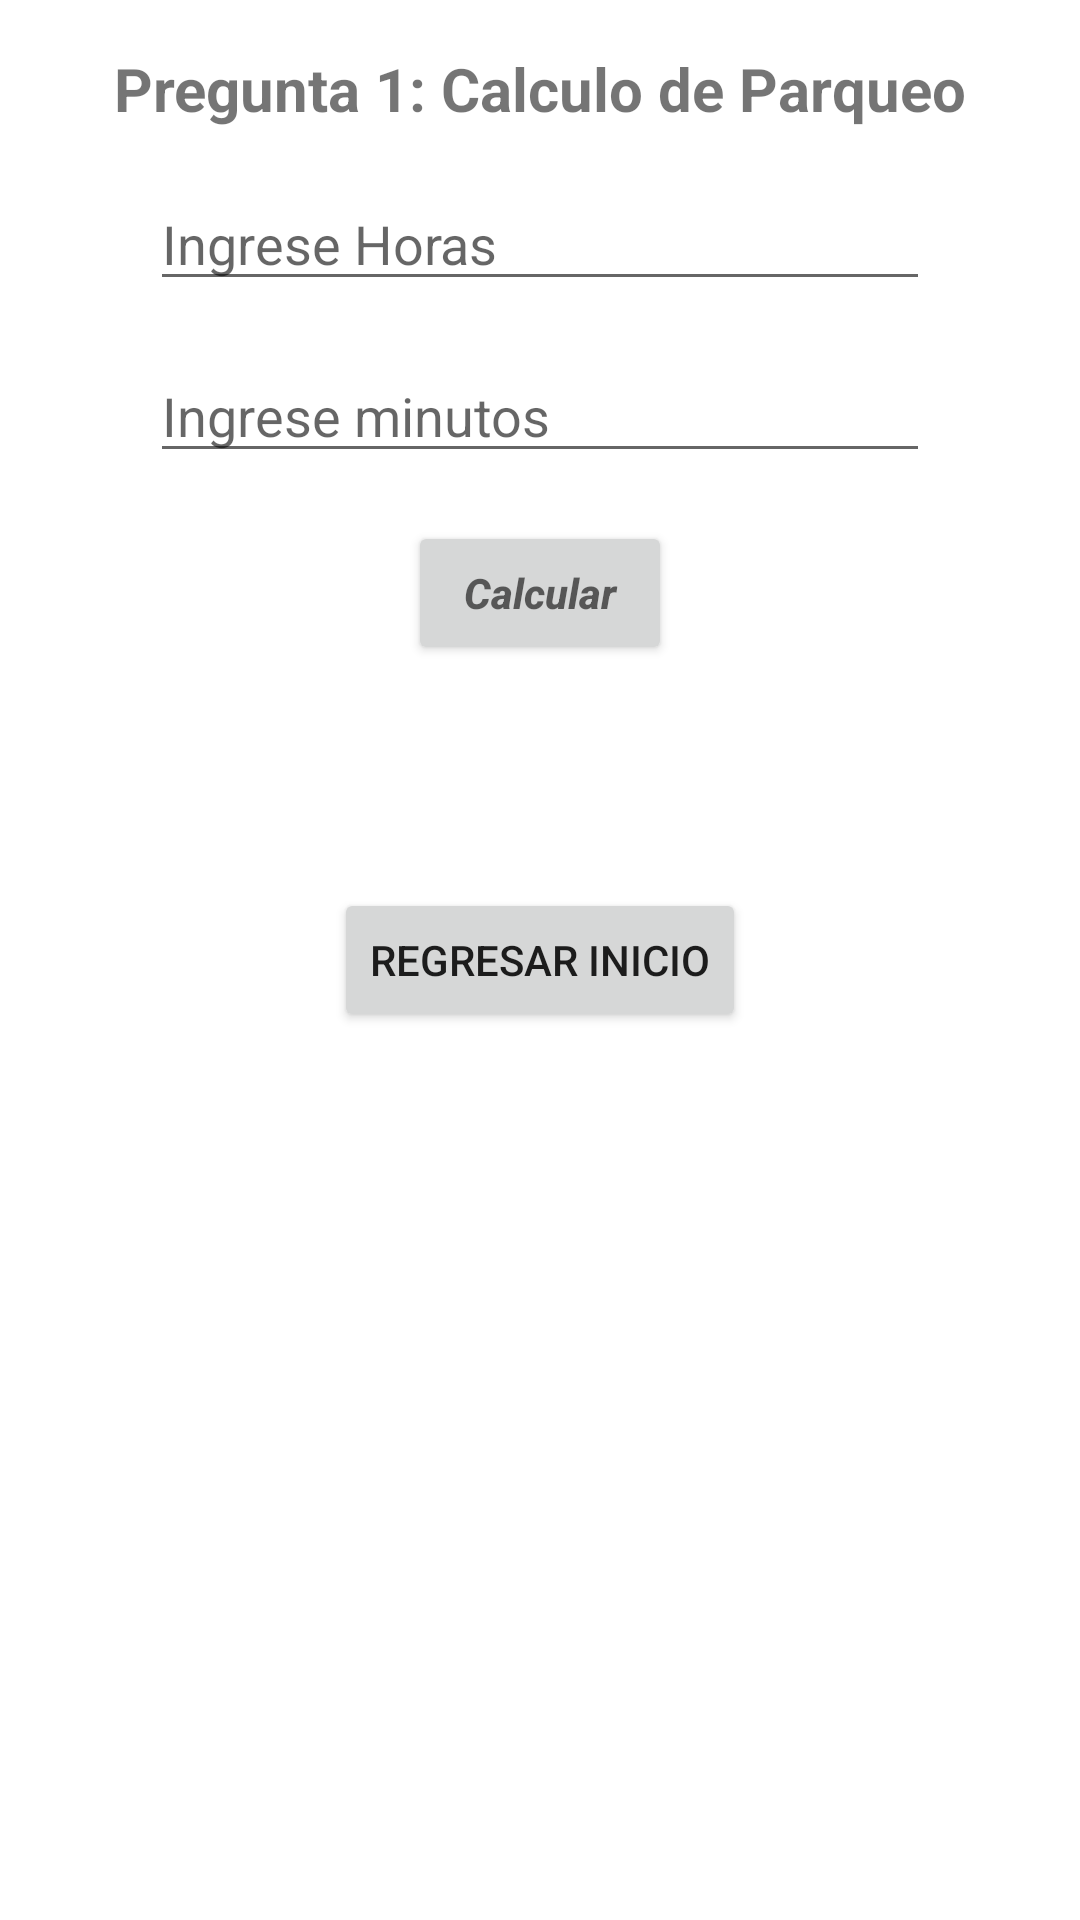

Reconstruct the res/layout file that produces this screen, plus the resources it refers to.
<!-- AndroidManifest.xml: application theme Theme.EC1_GRUPO1 -->
<!-- res/layout/activity_pregunta1.xml -->
<?xml version="1.0" encoding="utf-8"?>
<androidx.constraintlayout.widget.ConstraintLayout xmlns:android="http://schemas.android.com/apk/res/android"
    xmlns:app="http://schemas.android.com/apk/res-auto"
    xmlns:tools="http://schemas.android.com/tools"
    android:layout_width="match_parent"
    android:layout_height="match_parent"
    android:onClick="regresarInicio1"
    tools:context=".Pregunta1">

    <TextView
        android:id="@+id/textView"
        android:layout_width="wrap_content"
        android:layout_height="wrap_content"
        android:layout_marginTop="16dp"
        android:text="@string/valtitulo"
        android:textSize="20sp"
        android:textStyle="bold"
        app:layout_constraintLeft_toLeftOf="parent"
        app:layout_constraintRight_toRightOf="parent"
        app:layout_constraintTop_toTopOf="parent" />

    <EditText
        android:id="@+id/txthoras"
        android:layout_width="0dp"
        android:layout_height="wrap_content"
        android:layout_marginStart="50dp"
        android:layout_marginTop="16dp"
        android:layout_marginEnd="50dp"
        android:ems="10"
        android:hint="@string/valtxthoras"
        android:inputType="number"
        app:layout_constraintEnd_toEndOf="parent"
        app:layout_constraintStart_toStartOf="parent"
        app:layout_constraintTop_toBottomOf="@+id/textView" />

    <EditText
        android:id="@+id/txtminutos"
        android:layout_width="0dp"
        android:layout_height="wrap_content"
        android:layout_marginStart="50dp"
        android:layout_marginTop="16dp"
        android:layout_marginEnd="50dp"
        android:ems="10"
        android:hint="@string/valtxtminutos"
        android:inputType="number"
        app:layout_constraintEnd_toEndOf="parent"
        app:layout_constraintStart_toStartOf="parent"
        app:layout_constraintTop_toBottomOf="@+id/txthoras" />

    <Button
        android:id="@+id/btncalcular"
        android:layout_width="wrap_content"
        android:layout_height="wrap_content"
        android:layout_marginTop="16dp"
        android:hint="@string/valbtncalcular"
        android:textColor="@color/design_default_color_on_primary"
        android:textStyle="bold|italic"
        app:layout_constraintEnd_toEndOf="parent"
        app:layout_constraintStart_toStartOf="parent"
        app:layout_constraintTop_toBottomOf="@+id/txtminutos" />

    <TextView
        android:id="@+id/tvresultado"
        android:layout_width="wrap_content"
        android:layout_height="wrap_content"
        android:layout_marginTop="24dp"
        app:layout_constraintEnd_toEndOf="parent"
        app:layout_constraintStart_toStartOf="parent"
        app:layout_constraintTop_toBottomOf="@+id/btncalcular" />

    <Button
        android:id="@+id/btnRegresar1"
        android:layout_width="wrap_content"
        android:layout_height="wrap_content"
        android:onClick="regresarInicio1"
        android:text="@string/prg2_btnRegresar"
        app:layout_constraintBottom_toBottomOf="parent"
        app:layout_constraintEnd_toEndOf="parent"
        app:layout_constraintStart_toStartOf="parent"
        app:layout_constraintTop_toTopOf="parent" />

</androidx.constraintlayout.widget.ConstraintLayout>
<!-- resources referenced by this layout -->
<resources>
  <string name="prg2_btnRegresar">Regresar Inicio</string>
  <string name="valbtncalcular">Calcular</string>
  <string name="valtitulo">Pregunta 1: Calculo de Parqueo</string>
  <string name="valtxthoras"> Ingrese Horas</string>
  <string name="valtxtminutos">Ingrese minutos</string>
  <style name="Theme.EC1_GRUPO1" parent="Theme.MaterialComponents.DayNight.DarkActionBar">
          
          <item name="colorPrimary">@color/purple_500</item>
          <item name="colorPrimaryVariant">@color/purple_700</item>
          <item name="colorOnPrimary">@color/white</item>
          
          <item name="colorSecondary">@color/teal_200</item>
          <item name="colorSecondaryVariant">@color/teal_700</item>
          <item name="colorOnSecondary">@color/black</item>
          
          <item name="android:statusBarColor" tools:targetApi="l">?attr/colorPrimaryVariant</item>
          
      </style>
  <color name="purple_500">#FF6200EE</color>
  <color name="purple_700">#FF3700B3</color>
  <color name="white">#FFFFFFFF</color>
  <color name="teal_200">#FF03DAC5</color>
  <color name="teal_700">#FF018786</color>
  <color name="black">#FF000000</color>
</resources>
